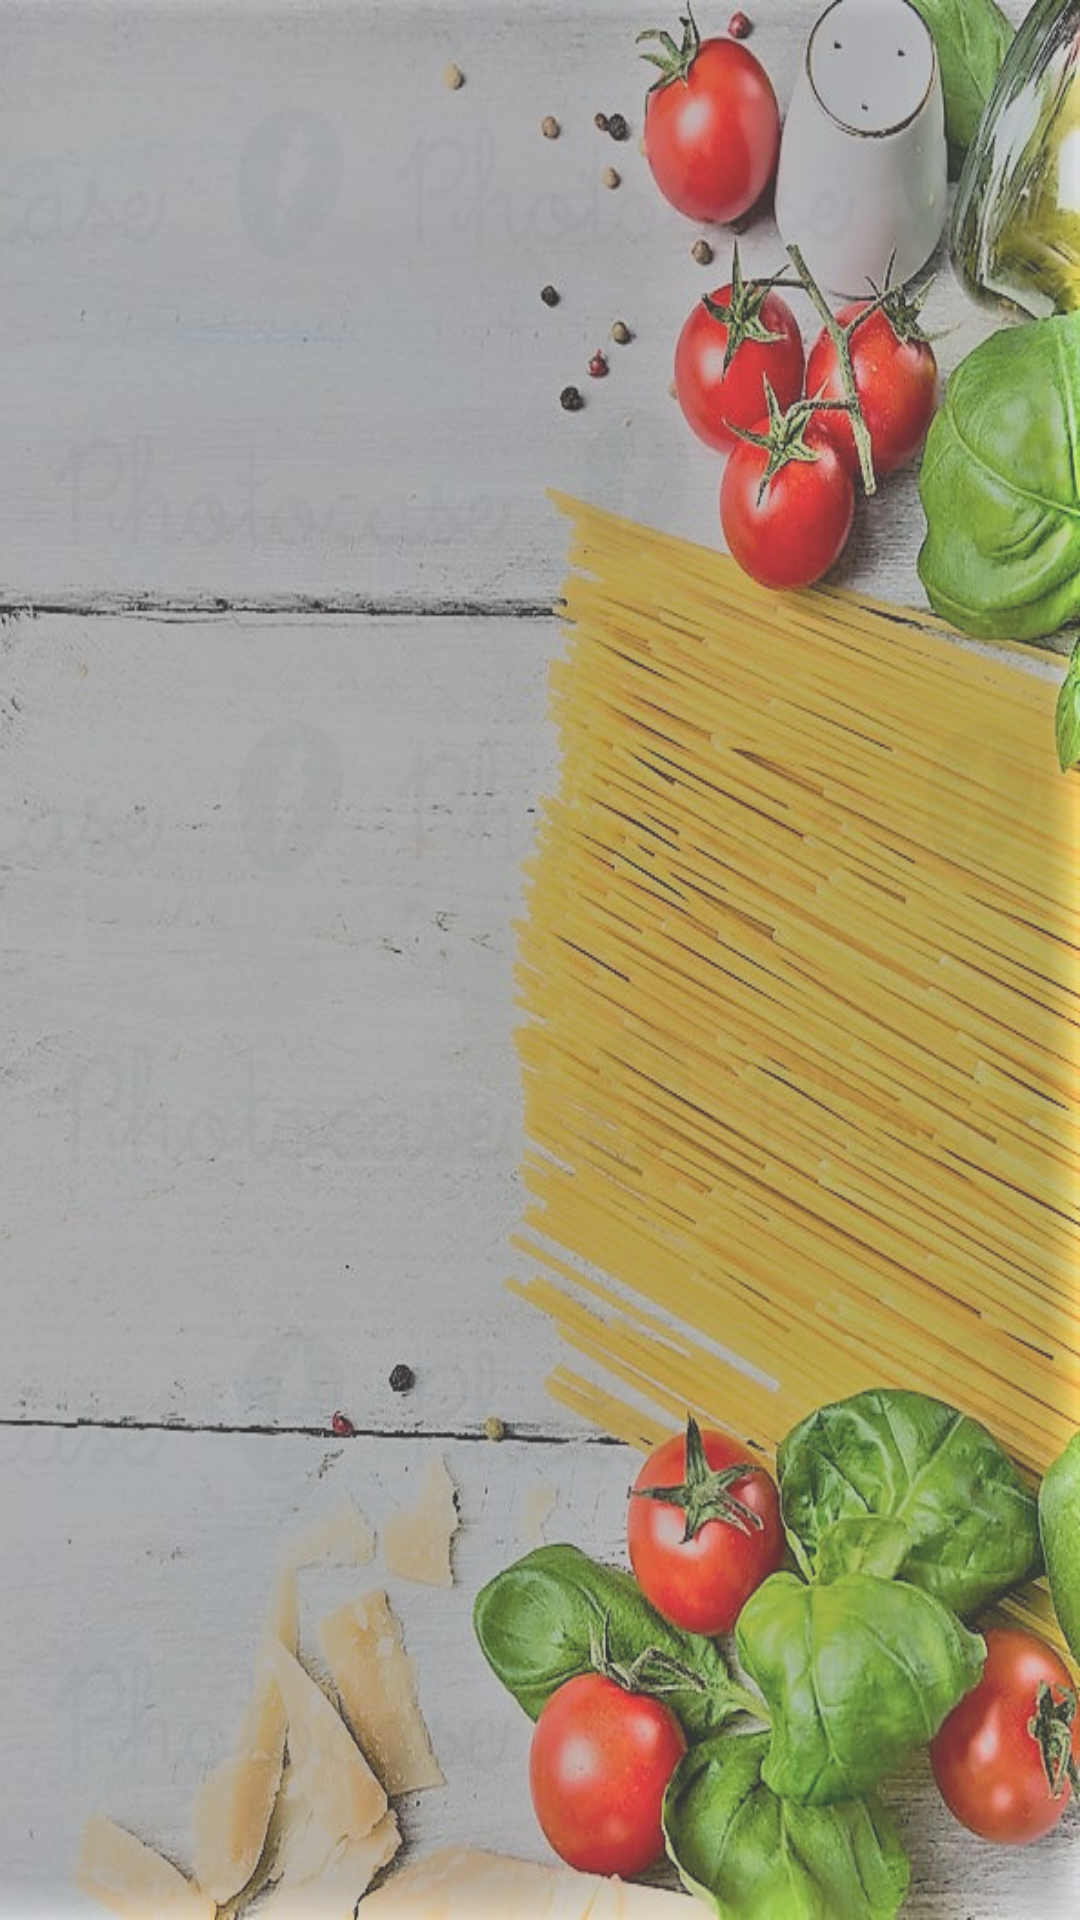

Reconstruct the res/layout file that produces this screen, plus the resources it refers to.
<!-- AndroidManifest.xml: application theme AppTheme -->
<!-- res/layout/activity_breakfast1.xml -->
<LinearLayout xmlns:android="http://schemas.android.com/apk/res/android"
    xmlns:tools="http://schemas.android.com/tools"
    android:layout_width="match_parent"
    android:layout_height="match_parent"
    android:orientation="vertical"
    android:background="@drawable/bck2"
    android:alpha="0.8"

    >




    <ListView
        android:id="@+id/recipes"
        android:layout_width="match_parent"
        android:layout_height="wrap_content"
        android:alpha="1"
        android:divider="@android:color/black"
        android:listSelector="@color/endcolor"

        android:dividerHeight="2sp">

    </ListView>

</LinearLayout>
<!-- resources referenced by this layout -->
<resources>
  <color name="endcolor">#00FF00</color>
  <!-- drawable bck2: jpeg bitmap (drawable, 212379 bytes) -->
  <style name="AppTheme" parent="Theme.AppCompat.Light.NoActionBar">
          
          <item name="colorPrimary">@color/colorPrimary</item>
          <item name="colorPrimaryDark">@color/colorPrimaryDark</item>
          <item name="colorAccent">@color/colorAccent</item>
      </style>
  <color name="colorPrimary">#795548</color>
  <color name="colorPrimaryDark">#a1001e</color>
  <color name="colorAccent">#FF4081</color>
</resources>
